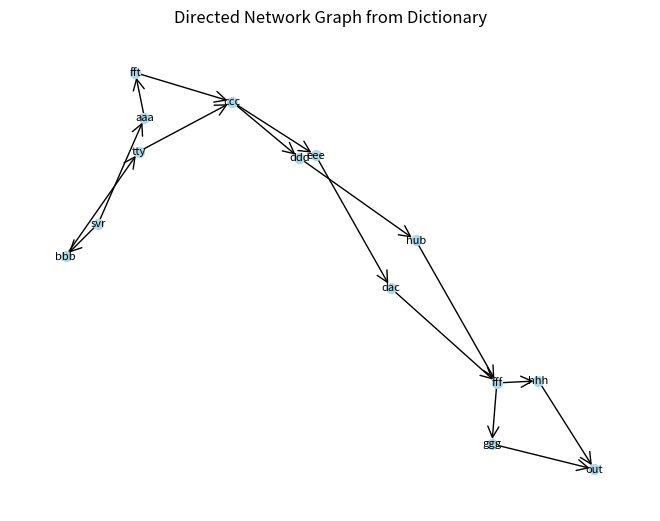

Python code for this plot:
# /// script
# requires-python = ">=3.14"
# dependencies = [
#     "matplotlib",
#     "networkx",
#     "scipy",
# ]
# ///
#
# to add dependencies -> uv add --script <file> <module>
# to remove dependencies -> uv remove --script <file> <module>
# to run with test data    -> uv run --script d#p#
# to run with puzzle data  -> uv run --script d#p# X (any argument)



# Template Imports
#----------------------------------------------------------------
import sys
import re
from pathlib import Path
from pprint import pprint
from time import time, time_ns
from collections import deque, Counter, defaultdict
from functools import partial, lru_cache
from itertools import product, combinations
#----------------------------------------------------------------


# Solution Code
#----------------------------------------------------------------

def main(rows: list[str]):

    devices: dict[str, list[str]] = {}
    for row in rows:
        name, outputs = row.split(": ")
        devices[name] = outputs.split()
    
    import networkx as nx
    import matplotlib.pyplot as plt

    # Sample data as a dictionary
    graph_data = devices

    # Create a directed graph
    G = nx.DiGraph()

    # Add nodes and directed edges from the dictionary
    for node, neighbors in graph_data.items():
        for neighbor in neighbors:
            G.add_edge(node, neighbor)

    # Draw the directed graph
    pos = nx.spring_layout(G)
    nx.draw(G, pos, with_labels=True, node_color='lightblue', node_size=50, font_size=8, font_weight=None, arrows=True, arrowstyle='->', arrowsize=20)
    plt.title("Directed Network Graph from Dictionary")
    plt.show()

    return

    

#----------------------------------------------------------------



# Data load and caling main()
#----------------------------------------------------------------
if __name__ == "__main__":
    # Prep Data
    rows: list[str]

    if len(sys.argv) == 1:
        # Paste test example data here
        test_data = """\
svr: aaa bbb
aaa: fft
fft: ccc
bbb: tty
tty: ccc
ccc: ddd eee
ddd: hub
hub: fff
eee: dac
dac: fff
fff: ggg hhh
ggg: out
hhh: out"""
        rows = test_data.splitlines()
    else:
        data_file = Path.cwd() / "puzzle_data.txt"
        with open(data_file, "r") as f:
            rows = f.readlines()

    for i, line in enumerate(rows):
        rows[i] = line.strip()
    
    start_time = time()
    main(rows)
    print("")
    print(f"Time in main(): {time() - start_time:.06f}s")
#----------------------------------------------------------------
